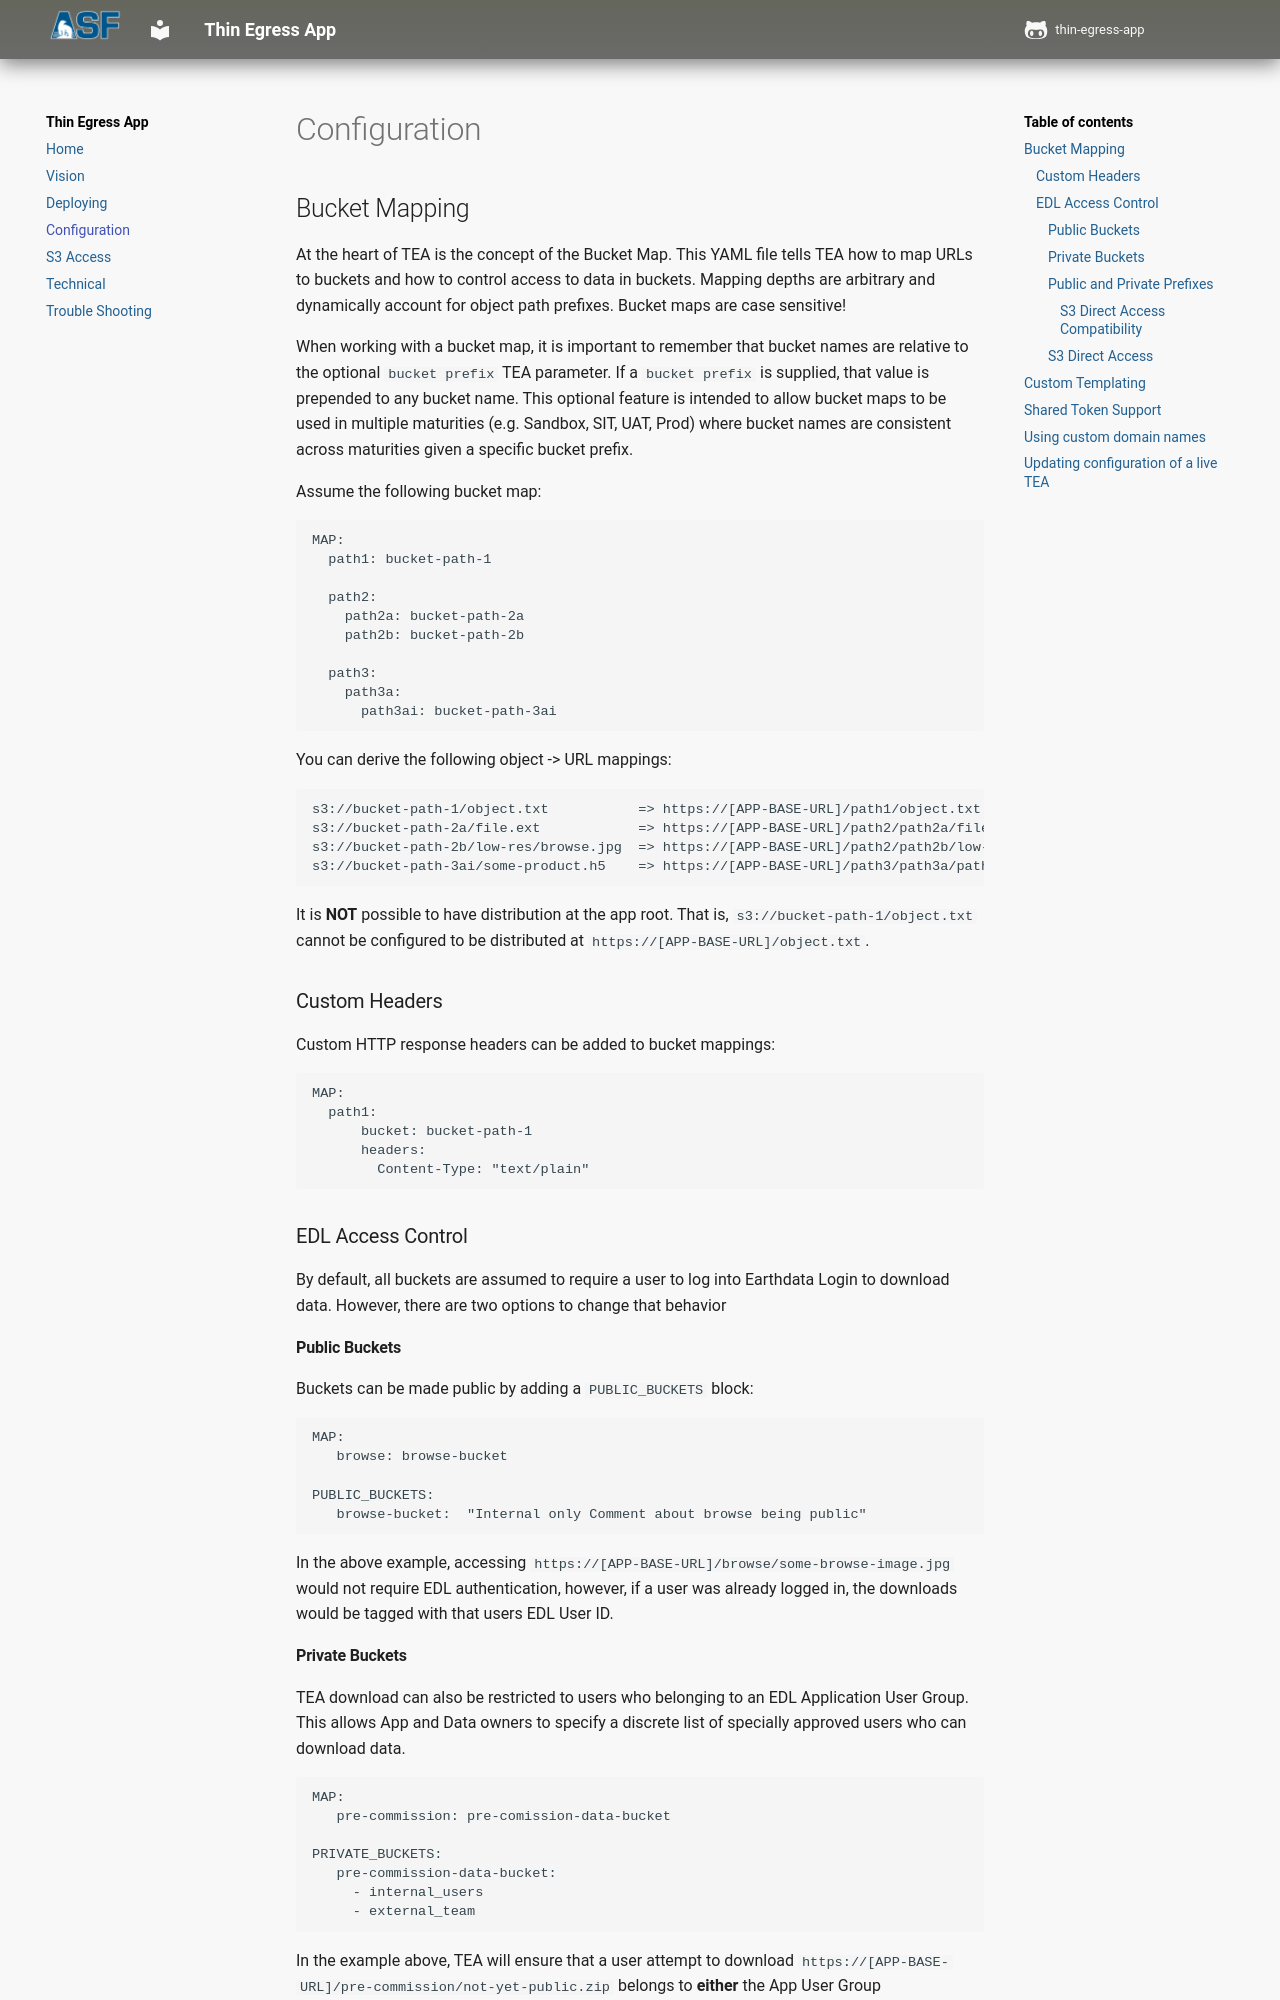

repository: asfadmin/thin-egress-app · page: configuration/index.html · generator: mkdocs

# Configuration

## Bucket Mapping

At the heart of TEA is the concept of the Bucket Map. This YAML file tells TEA how to
map URLs to buckets and how to control access to data in buckets. Mapping depths are
arbitrary and dynamically account for object path prefixes. Bucket maps are case
sensitive!

When working with a bucket map, it is important to remember that bucket names are
relative to the optional `bucket prefix` TEA parameter. If a `bucket prefix` is
supplied, that value is prepended to any bucket name. This optional feature is intended
to allow bucket maps to be used in multiple maturities (e.g. Sandbox, SIT, UAT, Prod)
where bucket names are consistent across maturities given a specific bucket prefix.

Assume the following bucket map:

```yaml
MAP:
  path1: bucket-path-1

  path2:
    path2a: bucket-path-2a
    path2b: bucket-path-2b

  path3:
    path3a:
      path3ai: bucket-path-3ai
```

You can derive the following object -> URL mappings:
```
s3://bucket-path-1/object.txt           => https://[APP-BASE-URL]/path1/object.txt
s3://bucket-path-2a/file.ext            => https://[APP-BASE-URL]/path2/path2a/file.ext
s3://bucket-path-2b/low-res/browse.jpg  => https://[APP-BASE-URL]/path2/path2b/low-res/browse.jpg
s3://bucket-path-3ai/some-product.h5    => https://[APP-BASE-URL]/path3/path3a/path3ai/some-product.h5
```

It is **NOT** possible to have distribution at the app root. That is,
`s3://bucket-path-1/object.txt` cannot be configured to be distributed at
`https://[APP-BASE-URL]/object.txt`.

### Custom Headers

Custom HTTP response headers can be added to bucket mappings:

```yaml
MAP:
  path1:
      bucket: bucket-path-1
      headers:
        Content-Type: "text/plain"
```

### EDL Access Control

By default, all buckets are assumed to require a user to log into Earthdata Login to
download data. However, there are two options to change that behavior

#### Public Buckets

Buckets can be made public by adding a `PUBLIC_BUCKETS` block:

```yaml
MAP:
   browse: browse-bucket

PUBLIC_BUCKETS:
   browse-bucket:  "Internal only Comment about browse being public"
```

In the above example, accessing `https://[APP-BASE-URL]/browse/some-browse-image.jpg`
would not require EDL authentication, however, if a user was already logged in, the
downloads would be tagged with that users EDL User ID.
